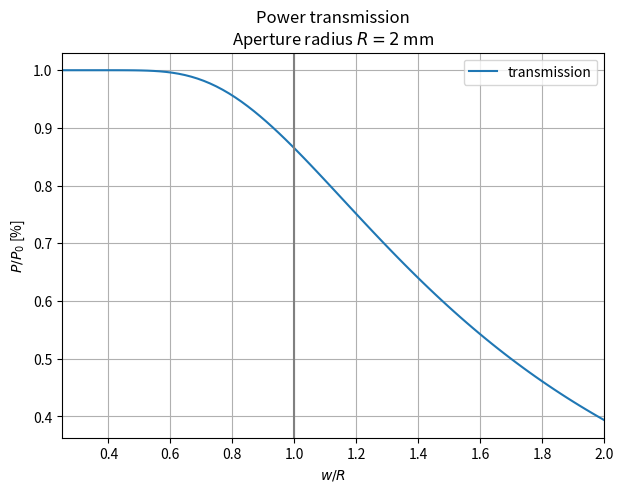

Write the Python code that produced this figure. (Note: this script raises an exception after producing the figure.)
# -*- coding: utf-8 -*-
"""
Created on Mon Aug  2 14:16:43 2021

[redacted]

circular aperture
"""


import numpy as np
import matplotlib.pyplot as plt
import scipy.special 

# Variables normalized in terms of beam width
beam_width = 1
R = beam_width

# Defining independent variable beam width
start = 0.001
stop = 2
steps = 100
width = np.linspace(start, stop, steps)

# Calculate power transmission, which is integration over I(r) * dA
# Standard result power trough aperture
def transmission(w, R):
        trans = 1 - np.exp(-2 * R**2 / w**2)
        return trans

# Initialize plot
fig, ax = plt.subplots(1, 1, figsize = (7,5))
ax.grid()

# Plot x, y and total transmissions
ax.plot(width, transmission(width, R), '-', label = r'transmission')

# Plot line at x = S_x
ax.axvline(x = 1, color = 'grey', linestyle = 'solid')

# Set lables, title
ax.set_xlabel(r'$w/R$')
ax.set_ylabel(r'$P/P_0$ [%]')
ax.set_title('Power transmission'
             '\n'
             r'Aperture radius $R = 2$ mm')
ax.legend()
ax.set_xlim(0.25, stop)

# Save and show
plt.savefig('transmission_circular.pdf', tight_layout = True)
plt.show()

